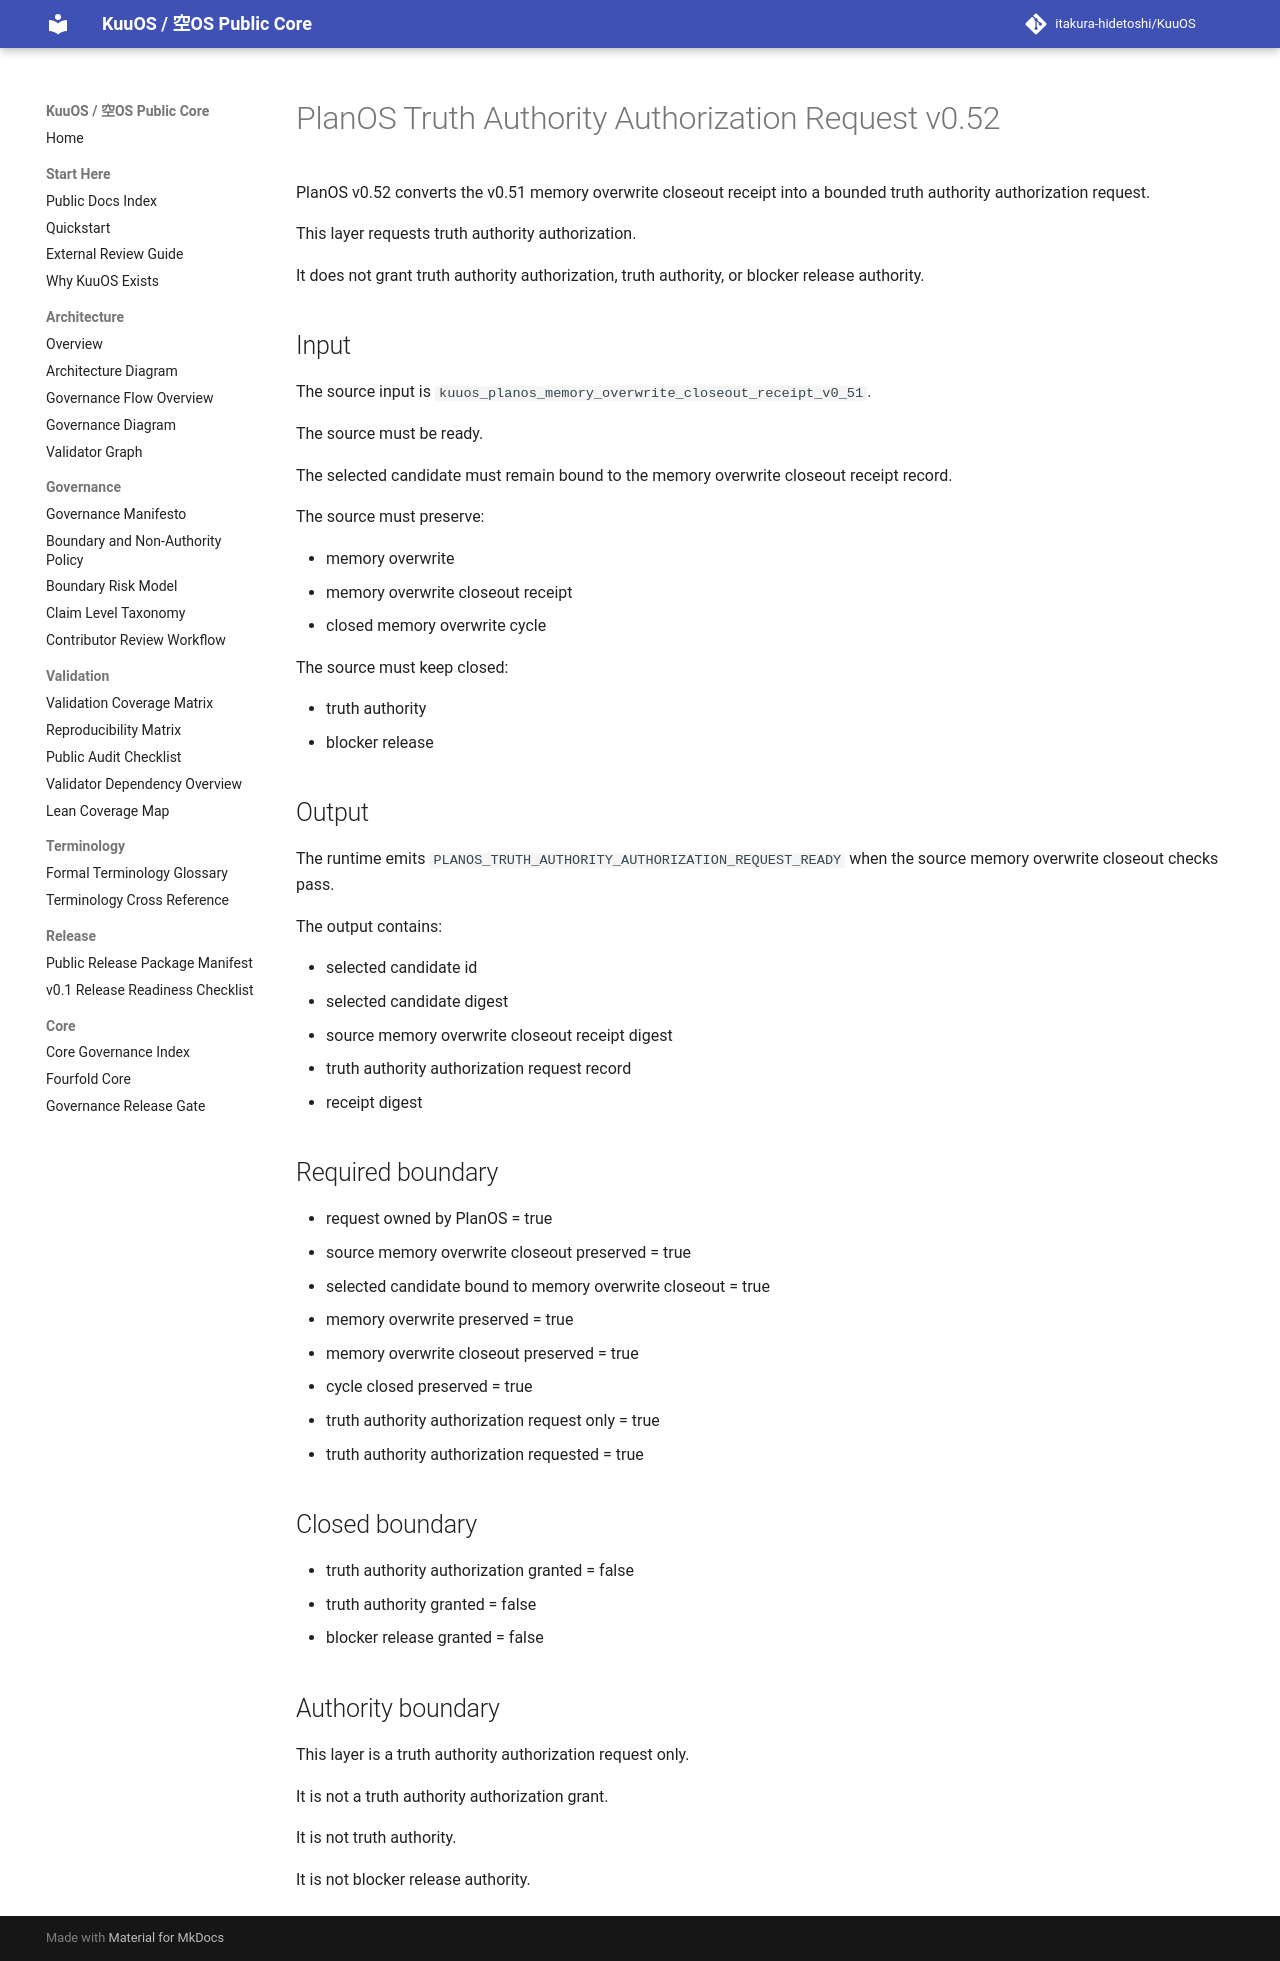

repository: itakura-hidetoshi/KuuOS · page: KUUOS_PLANOS_TRUTH_AUTHORITY_AUTHORIZATION_REQUEST_v0_52/index.html · generator: mkdocs

# PlanOS Truth Authority Authorization Request v0.52

PlanOS v0.52 converts the v0.51 memory overwrite closeout receipt into a bounded truth authority authorization request.

This layer requests truth authority authorization.

It does not grant truth authority authorization, truth authority, or blocker release authority.

## Input

The source input is `kuuos_planos_memory_overwrite_closeout_receipt_v0_51`.

The source must be ready.

The selected candidate must remain bound to the memory overwrite closeout receipt record.

The source must preserve:

- memory overwrite
- memory overwrite closeout receipt
- closed memory overwrite cycle

The source must keep closed:

- truth authority
- blocker release

## Output

The runtime emits `PLANOS_TRUTH_AUTHORITY_AUTHORIZATION_REQUEST_READY` when the source memory overwrite closeout checks pass.

The output contains:

- selected candidate id
- selected candidate digest
- source memory overwrite closeout receipt digest
- truth authority authorization request record
- receipt digest

## Required boundary

- request owned by PlanOS = true
- source memory overwrite closeout preserved = true
- selected candidate bound to memory overwrite closeout = true
- memory overwrite preserved = true
- memory overwrite closeout preserved = true
- cycle closed preserved = true
- truth authority authorization request only = true
- truth authority authorization requested = true

## Closed boundary

- truth authority authorization granted = false
- truth authority granted = false
- blocker release granted = false

## Authority boundary

This layer is a truth authority authorization request only.

It is not a truth authority authorization grant.

It is not truth authority.

It is not blocker release authority.
